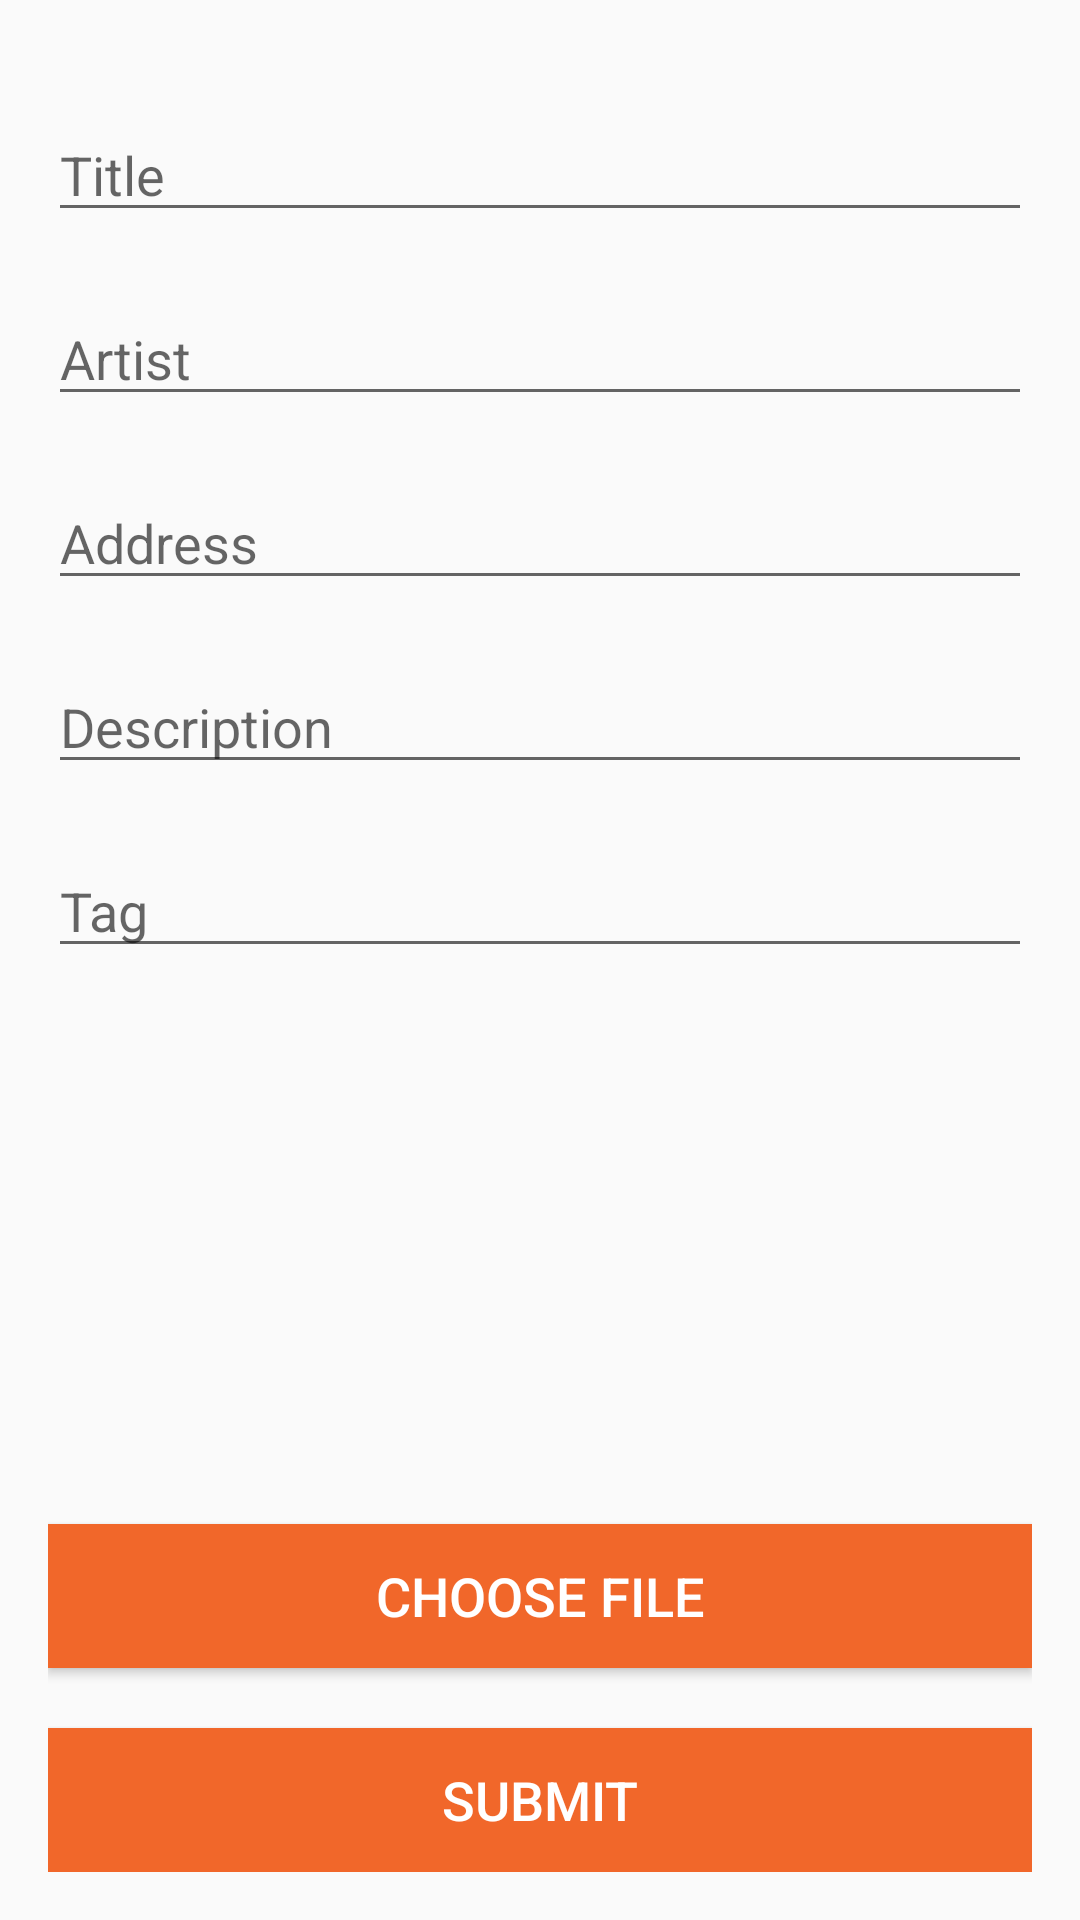

Produce the Android XML layout that renders to this screen, including the resource entries it uses.
<!-- AndroidManifest.xml: activity theme AppTheme.NoActionBar -->
<!-- res/layout/activity_submit.xml -->
<?xml version="1.0" encoding="utf-8"?>
<RelativeLayout xmlns:android="http://schemas.android.com/apk/res/android"
    xmlns:app="http://schemas.android.com/apk/res-auto"
    xmlns:tools="http://schemas.android.com/tools"
    android:id="@+id/activity_submit"
    android:layout_width="match_parent"
    android:layout_height="match_parent"
    android:paddingBottom="@dimen/activity_vertical_margin"
    android:paddingLeft="@dimen/activity_horizontal_margin"
    android:paddingRight="@dimen/activity_horizontal_margin"
    android:paddingTop="@dimen/activity_vertical_margin"
    tools:context="comquintonj.github.atlantastreetartproject.controller.SubmitActivity">

    <EditText
        android:layout_width="wrap_content"
        android:layout_height="wrap_content"
        android:inputType="textPersonName"
        android:ems="10"
        android:id="@+id/titleText"
        android:layout_marginTop="20dp"
        android:hint="Title"
        android:layout_alignParentStart="true"
        android:layout_alignParentEnd="true" />

    <EditText
        android:layout_width="wrap_content"
        android:layout_height="wrap_content"
        android:inputType="textMultiLine|textNoSuggestions"
        android:ems="10"
        android:id="@+id/tagText"
        android:hint="Tag"
        android:layout_marginTop="20dp"
        android:layout_below="@+id/descriptionText"
        android:layout_alignParentStart="true"
        android:layout_alignParentEnd="true" />

    <EditText
        android:layout_width="wrap_content"
        android:layout_height="wrap_content"
        android:inputType="textMultiLine|textNoSuggestions"
        android:ems="10"
        android:id="@+id/addressText"
        android:hint="Address"
        android:layout_below="@+id/artistTag"
        android:layout_alignParentStart="true"
        android:layout_marginTop="20dp"
        android:layout_alignParentEnd="true" />

    <EditText
        android:layout_width="wrap_content"
        android:layout_height="wrap_content"
        android:inputType="textMultiLine|textNoSuggestions"
        android:ems="10"
        android:id="@+id/artistTag"
        android:hint="Artist"
        android:layout_below="@+id/titleText"
        android:layout_alignParentStart="true"
        android:layout_marginTop="20dp"
        android:layout_alignParentEnd="true" />

    <EditText
        android:layout_width="wrap_content"
        android:layout_height="wrap_content"
        android:inputType="textMultiLine|textNoSuggestions"
        android:ems="10"
        android:id="@+id/descriptionText"
        android:hint="Description"
        android:layout_marginTop="20dp"
        android:layout_below="@+id/addressText"
        android:layout_alignParentStart="true"
        android:layout_alignParentEnd="true" />

    <Button
        android:text="@string/submit"
        android:layout_width="match_parent"
        android:layout_height="wrap_content"
        android:id="@+id/submitButton"
        android:background="@color/colorAccent"
        android:textColor="@android:color/background_light"
        android:textSize="18sp"
        android:fontFamily="sans-serif-medium"
        android:layout_alignParentBottom="true"
        android:layout_alignParentStart="true"
        android:layout_marginTop="20dp" />

    <Button
        android:text="@string/chooseFile"
        android:layout_width="match_parent"
        android:layout_height="wrap_content"
        android:id="@+id/chooseButton"
        android:background="@color/colorAccent"
        android:textColor="@android:color/background_light"
        android:textSize="18sp"
        android:fontFamily="sans-serif-medium"
        android:layout_above="@+id/submitButton"
        android:layout_alignParentStart="true"
        android:layout_marginTop="20dp" />

    <ImageView
        android:layout_width="wrap_content"
        android:layout_height="wrap_content"
        app:srcCompat="@drawable/common_full_open_on_phone"
        android:layout_alignParentEnd="true"
        android:id="@+id/imageView"
        android:layout_alignParentTop="true" />


</RelativeLayout>
<!-- resources referenced by this layout -->
<resources>
  <color name="colorAccent">#f1672a</color>
  <dimen name="activity_horizontal_margin">16dp</dimen>
  <dimen name="activity_vertical_margin">16dp</dimen>
  <string name="chooseFile">Choose File</string>
  <string name="submit">Submit</string>
  <style name="AppTheme.NoActionBar">
          <item name="windowActionBar">false</item>
          <item name="windowNoTitle">true</item>
          <item name="android:textColor">@color/tw__solid_white</item>
      </style>
</resources>
